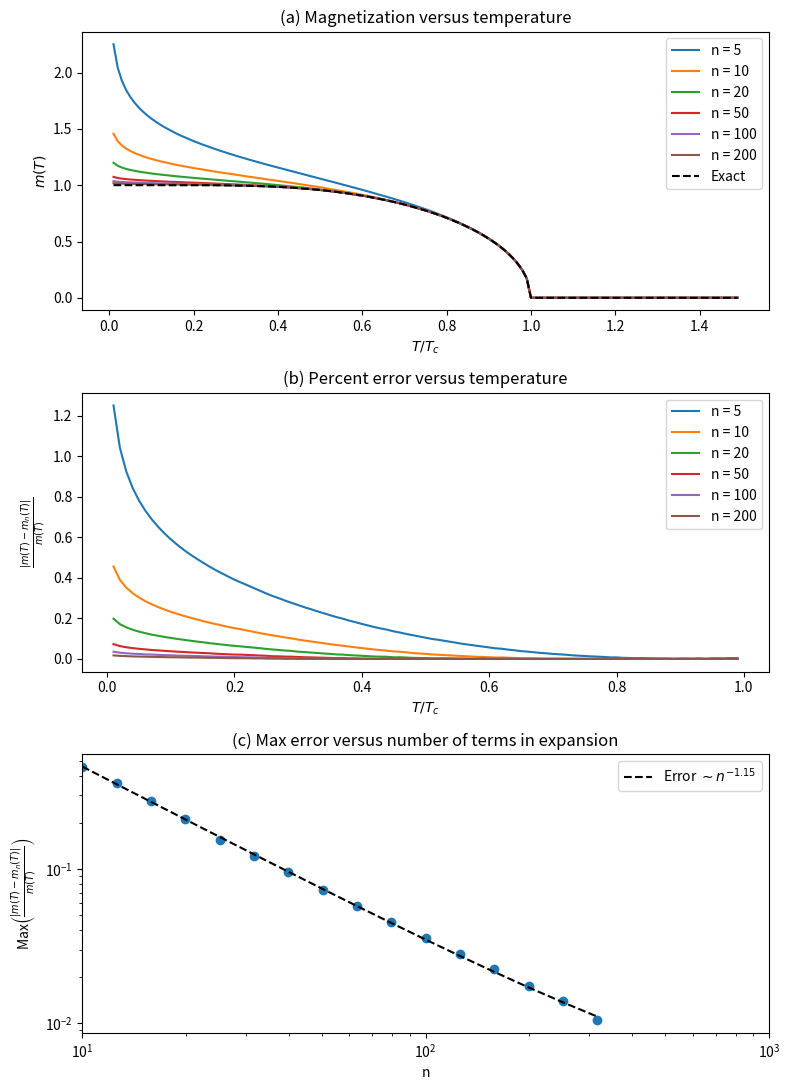

Recreate this plot in Python.
import numpy as np
import matplotlib.pylab as plt
from scipy.optimize import curve_fit

def bw_free_energy(n, m, h, kb, T):
    # Compute the Bragg-Williams free energy for the Ising model to n terms
    # Reduced unit: qJ = 1.0, Tc = 1.0
    Gn = -m**2 / 2
    Gn -= h * m

    taylor_sum = 0
    for k in range(1, n+1):
        taylor_sum += m**(2*k) * (1/(2*k-1) - 1/(2*k))
    Gn += kb * T * taylor_sum

    return Gn

def bw_first_derivative(n, m, h, kb, T):
    Gn = -m
    Gn -= h

    taylor_sum = 0
    for k in range(1, n+1):
        taylor_sum += 2*k*m**(2*k - 1) * (1/(2*k-1) - 1/(2*k))
    Gn += kb * T * taylor_sum

    return Gn

def bw_binary_search(n, h, kb, T, m1, m2, target_accuracy=1e-3):
    # Employ the binary search method to find the minimum of the
    #  approximate free energy
    accuracy = 1.0
    while accuracy > target_accuracy:
        f1 = bw_first_derivative(n, m1, h, kb, T)
        f2 = bw_first_derivative(n, m2, h, kb, T)
        assert f1 * f2 < 0
        m = (m1 + m2) / 2
        fmid = bw_first_derivative(n, m, h, kb, T)
        if fmid == 0.0:
            return m
        if fmid * f1 > 0:
            m1 = m
        else:
            m2 = m
        accuracy = np.abs(m1 - m2)

    return (m1 + m2) / 2

def exact_free_energy(m, h, kb, T):
    G = -m**2 / 2
    G -= h * m
    G += (1/2) * kb * T * ((1+m)*np.log(1+m) + (1-m)*np.log(1-m))
    return G

def exact_magnetization(m, h, kb, T):
    # The Curie-Weiss self-consistent solution for m(T)
    return np.tanh((1/(kb*T)) * (m + h))

def exact_binary_search(h, kb, T, m1, m2, target_accuracy=1e-3):
    # Employ the binary search method to find the solution to the
    #  exact magnetization at a given temperature
    accuracy = 1.0
    while accuracy > target_accuracy:
        f1 = m1 - exact_magnetization(m1, h, kb, T)
        f2 = m2 - exact_magnetization(m2, h, kb, T)
        assert f1 * f2 < 0
        m = (m1 + m2) / 2
        fmid = m - exact_magnetization(m, h, kb, T)
        if fmid == 0.0:
            return m
        if fmid * f1 > 0:
            m1 = m
        else:
            m2 = m
        accuracy = np.abs(m1 - m2)

    return (m1 + m2) / 2

if __name__ == '__main__':
    h = 0
    kb = 1.0
    n = 100
    m = np.linspace(-1, 1, 200)

    fig, axes = plt.subplots(figsize=(8,11), nrows=3)

    T_list = np.arange(0.01, 1.5, 0.01)

    exact_root_list = []
    for T in T_list:
        # If T < Tc, the root is nontrivial
        if T < 0.99999:
            exact_root = exact_binary_search(h, kb, T, 0.1, 2)
        else:
            exact_root = exact_binary_search(h, kb, T, -0.5, 0.5)
        exact_root_list.append(exact_root)
    exact_root_list = np.array(exact_root_list)

    n_plot = [5, 10, 20, 50, 100, 200]
    for n in n_plot:
        bw_root_list = []
        for T in T_list:
            if T < 0.99999:
                bw_root = bw_binary_search(n, h, kb, T, 0.1, 3)
            else:
                bw_root = bw_binary_search(n, h, kb, T, -0.5, 0.5)
            bw_root_list.append(bw_root)

        bw_root_list = np.array(bw_root_list)
        diff = np.abs(bw_root_list - exact_root_list)
        error = diff / exact_root_list
        axes[0].plot(T_list, bw_root_list, label='n = %d' % n)
        axes[1].plot(T_list, error, label='n = %d' % n) 
    axes[0].plot(T_list, exact_root_list, 'k--', label='Exact')

    axes[0].set_ylabel('$m(T)$')
    axes[0].set_xlabel('$T/T_c$')
    axes[1].set_ylabel(r'$\frac{|m(T) - m_n(T)|}{m(T)}$')
    axes[1].set_xlabel('$T/T_c$')
    
    axes[0].set_title('(a) Magnetization versus temperature')
    axes[1].set_title('(b) Percent error versus temperature')

    axes[0].legend()
    axes[1].legend()

    max_error_list = []
    n_list = np.logspace(1, 3, 21)[:16]
    for n in n_list:
        n = int(n)
        print(n)
        bw_root_list = []
        exact_root_list = []
        for T in T_list:
            if T < 0.99999:
                bw_root = bw_binary_search(n, h, kb, T, 0.1, 3)
                exact_root = exact_binary_search(h, kb, T, 0.1, 2)
            else:
                bw_root = bw_binary_search(n, h, kb, T, -0.5, 0.5)
                exact_root = exact_binary_search(h, kb, T, -0.5, 0.5)
            bw_root_list.append(bw_root)
            exact_root_list.append(exact_root)

        exact_root_list = np.array(exact_root_list)
        bw_root_list = np.array(bw_root_list)
        diff = np.abs(bw_root_list - exact_root_list)
        error = diff / exact_root_list
        error = error[np.isfinite(error)]
        max_error_list.append(np.max(error))

    power_scaling = lambda n, a, p, c: a * n**p + c
    popt, pcov = curve_fit(power_scaling, n_list, max_error_list,
                           [1, -0.5, n_list[0]])
    
    axes[2].scatter(n_list, np.array(max_error_list))
    axes[2].plot(n_list, power_scaling(n_list, *popt), 'k--',
                 label='Error $\sim n^{{{0:.2f}}}$'.format(popt[1]))
    axes[2].set_xscale('log')
    axes[2].set_yscale('log')
    axes[2].set_xlim([1e1, 1e3])
    axes[2].set_ylabel(r'Max$\left(\frac{|m(T) - m_n(T)|}{m(T)}\right)$')
    axes[2].set_xlabel('n')
    axes[2].set_title('(c) Max error versus number of terms in expansion')
    axes[2].legend()

    fig.tight_layout()
    fig.savefig('ising.pdf')

